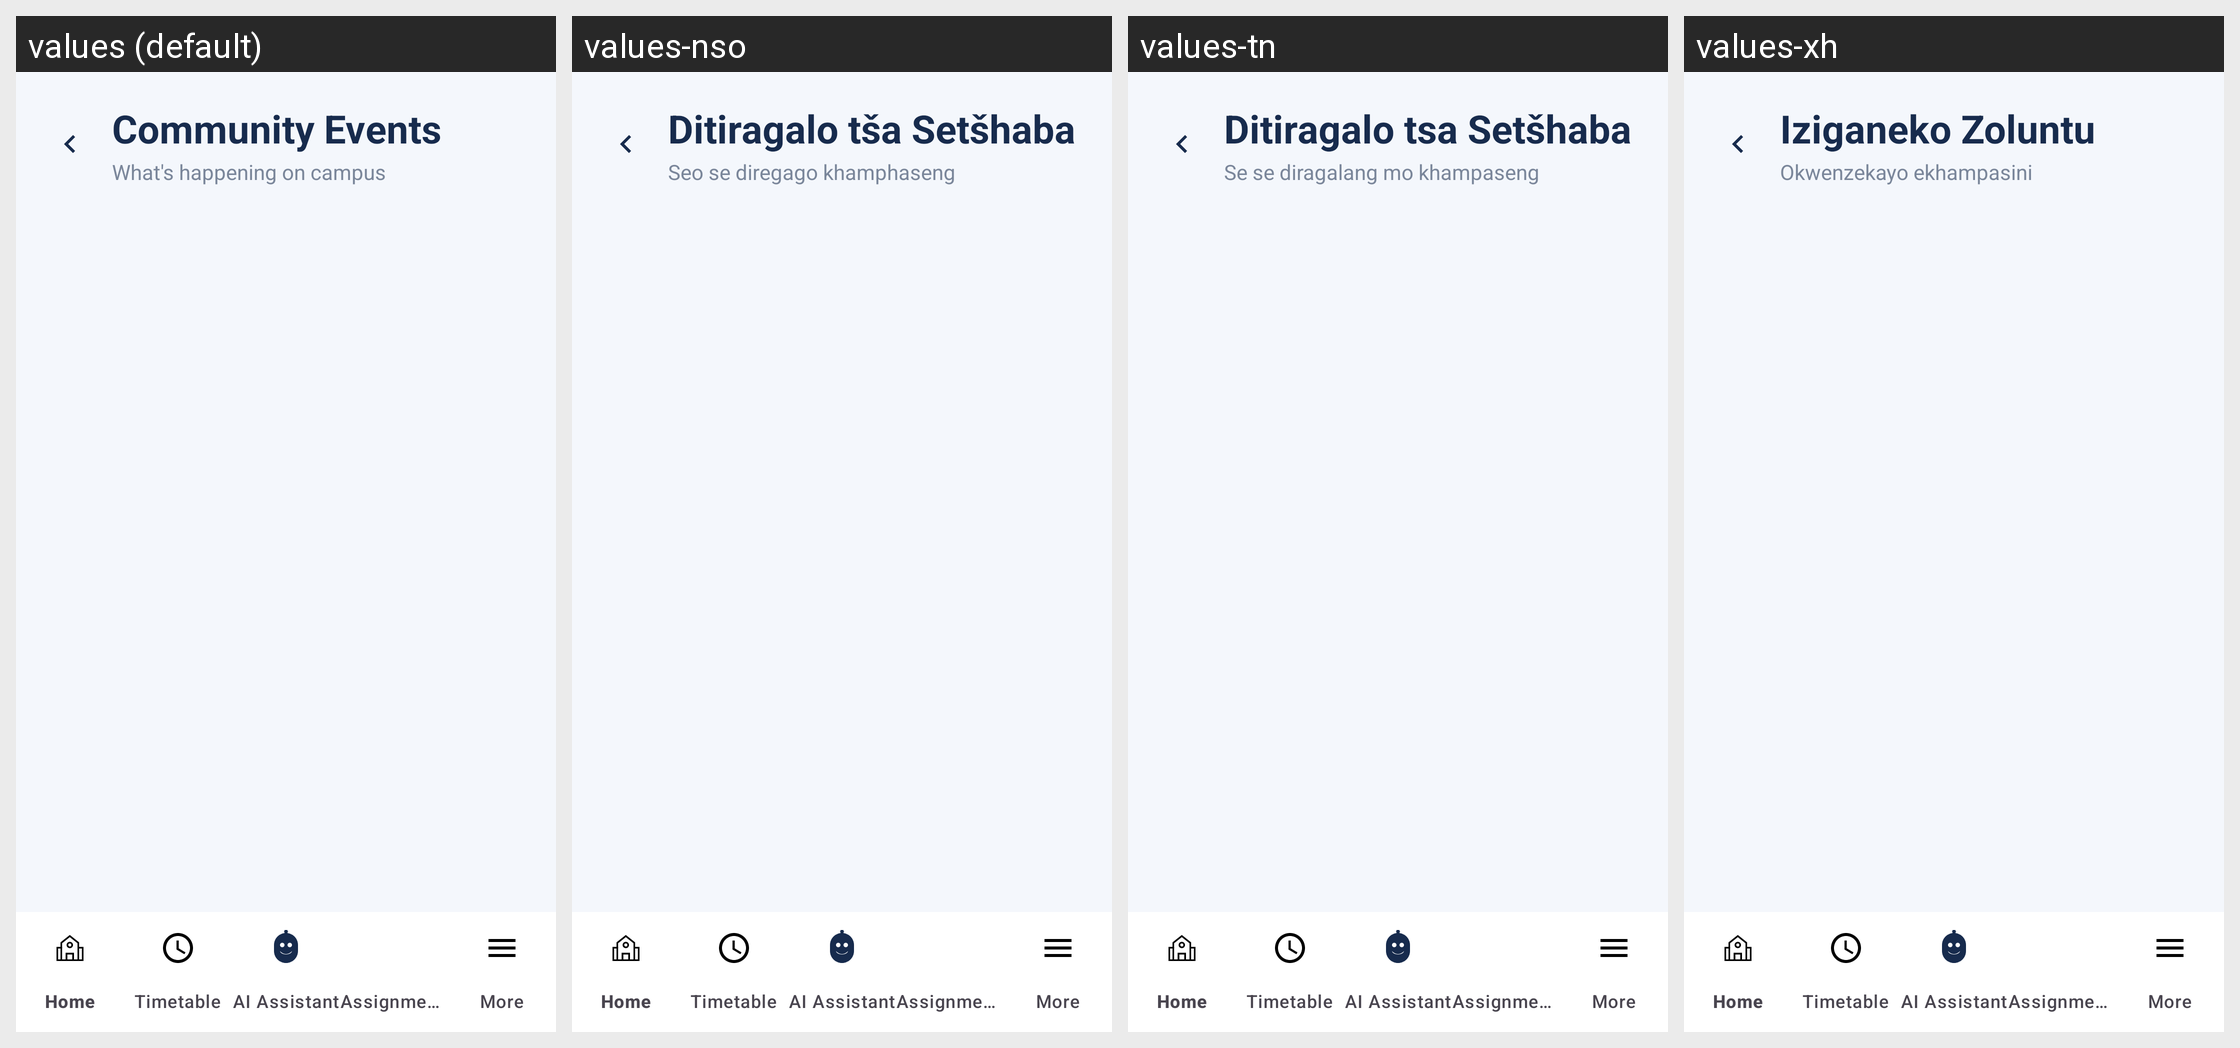

Strings drawn on this Android screen and how each of the app's shown locales translates them:
Android screen res/layout/activity_main.xml rendered under 4 locales, left to right: values (default), values-nso, values-tn, values-xh. Device: Nexus 5 (rendered at 1080×1920; each locale shown at half size, 540×960, under a caption strip naming it); theme Theme.MyCampusComp.
Other locales in the repository, not shown: values-af, values-nr, values-ss, values-st, values-ts, values-ve, values-zu.
Strings drawn on this screen, with the default value and each locale's value (text and hints the layout hard-codes, and strings that could not be matched under every locale, appear in the picture but are not listed):

community_events
  values: Community Events
  values-nso: Ditiragalo tša Setšhaba
  values-tn: Ditiragalo tsa Setšhaba
  values-xh: Iziganeko Zoluntu

whats_happening
  values: What's happening on campus
  values-nso: Seo se diregago khamphaseng
  values-tn: Se se diragalang mo khampaseng
  values-xh: Okwenzekayo ekhampasini
